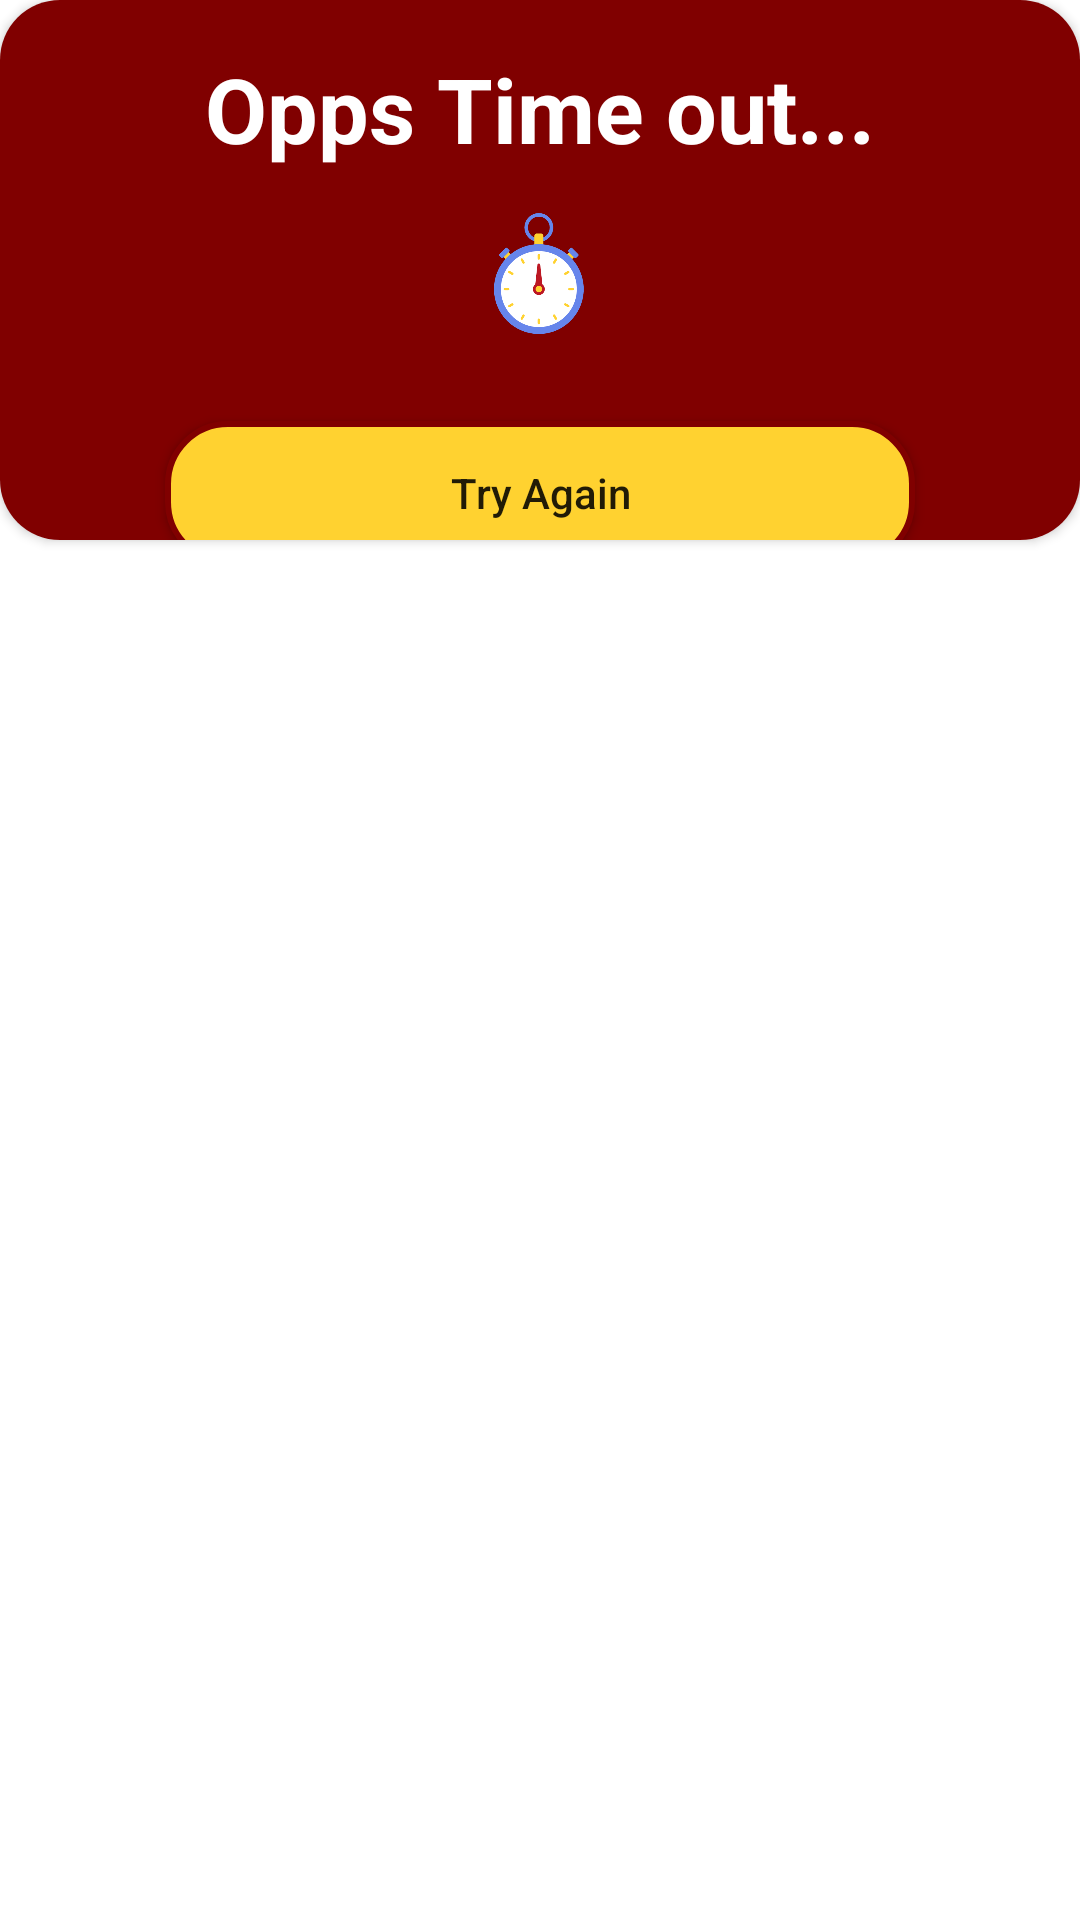

Produce the Android XML layout that renders to this screen, including the resource entries it uses.
<!-- AndroidManifest.xml: application theme Theme.AdmissionAceApplication -->
<!-- res/layout/timeout_dialog.xml -->
<?xml version="1.0" encoding="utf-8"?>
<androidx.constraintlayout.widget.ConstraintLayout xmlns:android="http://schemas.android.com/apk/res/android"
    xmlns:app="http://schemas.android.com/apk/res-auto"
    xmlns:tools="http://schemas.android.com/tools"
    android:layout_width="wrap_content"
    android:layout_height="wrap_content"
    android:layout_gravity="center">

    <androidx.cardview.widget.CardView
        android:layout_width="match_parent"
        android:layout_height="180dp"
        app:cardCornerRadius="20dp"
        app:layout_constraintEnd_toEndOf="parent"
        app:layout_constraintStart_toStartOf="parent"
        app:layout_constraintTop_toTopOf="parent">

        <androidx.constraintlayout.widget.ConstraintLayout
            android:layout_width="match_parent"
            android:layout_height="match_parent"
            android:background="#800000"
            android:gravity="center">

            <TextView
                android:id="@+id/textView9"
                android:layout_width="wrap_content"
                android:layout_height="wrap_content"
                android:layout_marginTop="16dp"
                android:text="Opps Time out..."
                android:textColor="#ffffff"
                android:textSize="30sp"
                android:textStyle="bold"
                app:layout_constraintEnd_toEndOf="parent"
                app:layout_constraintStart_toStartOf="parent"
                app:layout_constraintTop_toTopOf="parent" />

            <ImageView
                android:id="@+id/imageView5"
                android:layout_width="50dp"
                android:layout_height="50dp"
                android:layout_marginTop="10dp"
                app:layout_constraintEnd_toEndOf="@+id/textView9"
                app:layout_constraintHorizontal_bias="0.498"
                app:layout_constraintStart_toStartOf="@+id/textView9"
                app:layout_constraintTop_toBottomOf="@+id/textView9"
                app:srcCompat="@drawable/timewatch" />

            <androidx.appcompat.widget.AppCompatButton
                android:id="@+id/tryAgain"
                android:layout_width="250dp"
                android:layout_height="wrap_content"
                android:layout_marginStart="12dp"
                android:layout_marginTop="24dp"
                android:layout_marginEnd="12dp"
                android:background="@drawable/btn_opt"
                android:text="Try Again"
                android:textAllCaps="false"
                app:layout_constraintEnd_toEndOf="parent"
                app:layout_constraintStart_toStartOf="parent"
                app:layout_constraintTop_toBottomOf="@+id/imageView5" />
        </androidx.constraintlayout.widget.ConstraintLayout>
    </androidx.cardview.widget.CardView>

</androidx.constraintlayout.widget.ConstraintLayout>
<!-- resources referenced by this layout -->
<resources>
  <!-- drawable btn_opt (drawable) -->
  <?xml version="1.0" encoding="utf-8"?>
  <shape xmlns:android="http://schemas.android.com/apk/res/android">
  
      <solid
          android:color="#ffd230"/>
      <stroke
          android:color="#800000"
          android:width="2dp"/>
  
      <corners
          android:radius="20dp"/>
  </shape>
  <!-- drawable timewatch: png bitmap (drawable, 30570 bytes) -->
  <style name="Theme.AdmissionAceApplication" parent="Theme.MaterialComponents.DayNight.DarkActionBar">
          
          <item name="colorPrimary">@color/maroon</item>
          <item name="colorPrimaryVariant">@color/purple_700</item>
          <item name="colorOnPrimary">@color/white</item>
          
          <item name="colorSecondary">@color/teal_200</item>
          <item name="colorSecondaryVariant">@color/teal_700</item>
          <item name="colorOnSecondary">@color/black</item>
          
          <item name="android:statusBarColor" tools:targetApi="l">?attr/colorPrimaryVariant</item>
          
  
      </style>
  <color name="maroon">#800000</color>
  <color name="purple_700">#FF3700B3</color>
  <color name="white">#FFFFFFFF</color>
  <color name="teal_200">#FF03DAC5</color>
  <color name="teal_700">#FF018786</color>
  <color name="black">#FF000000</color>
</resources>
